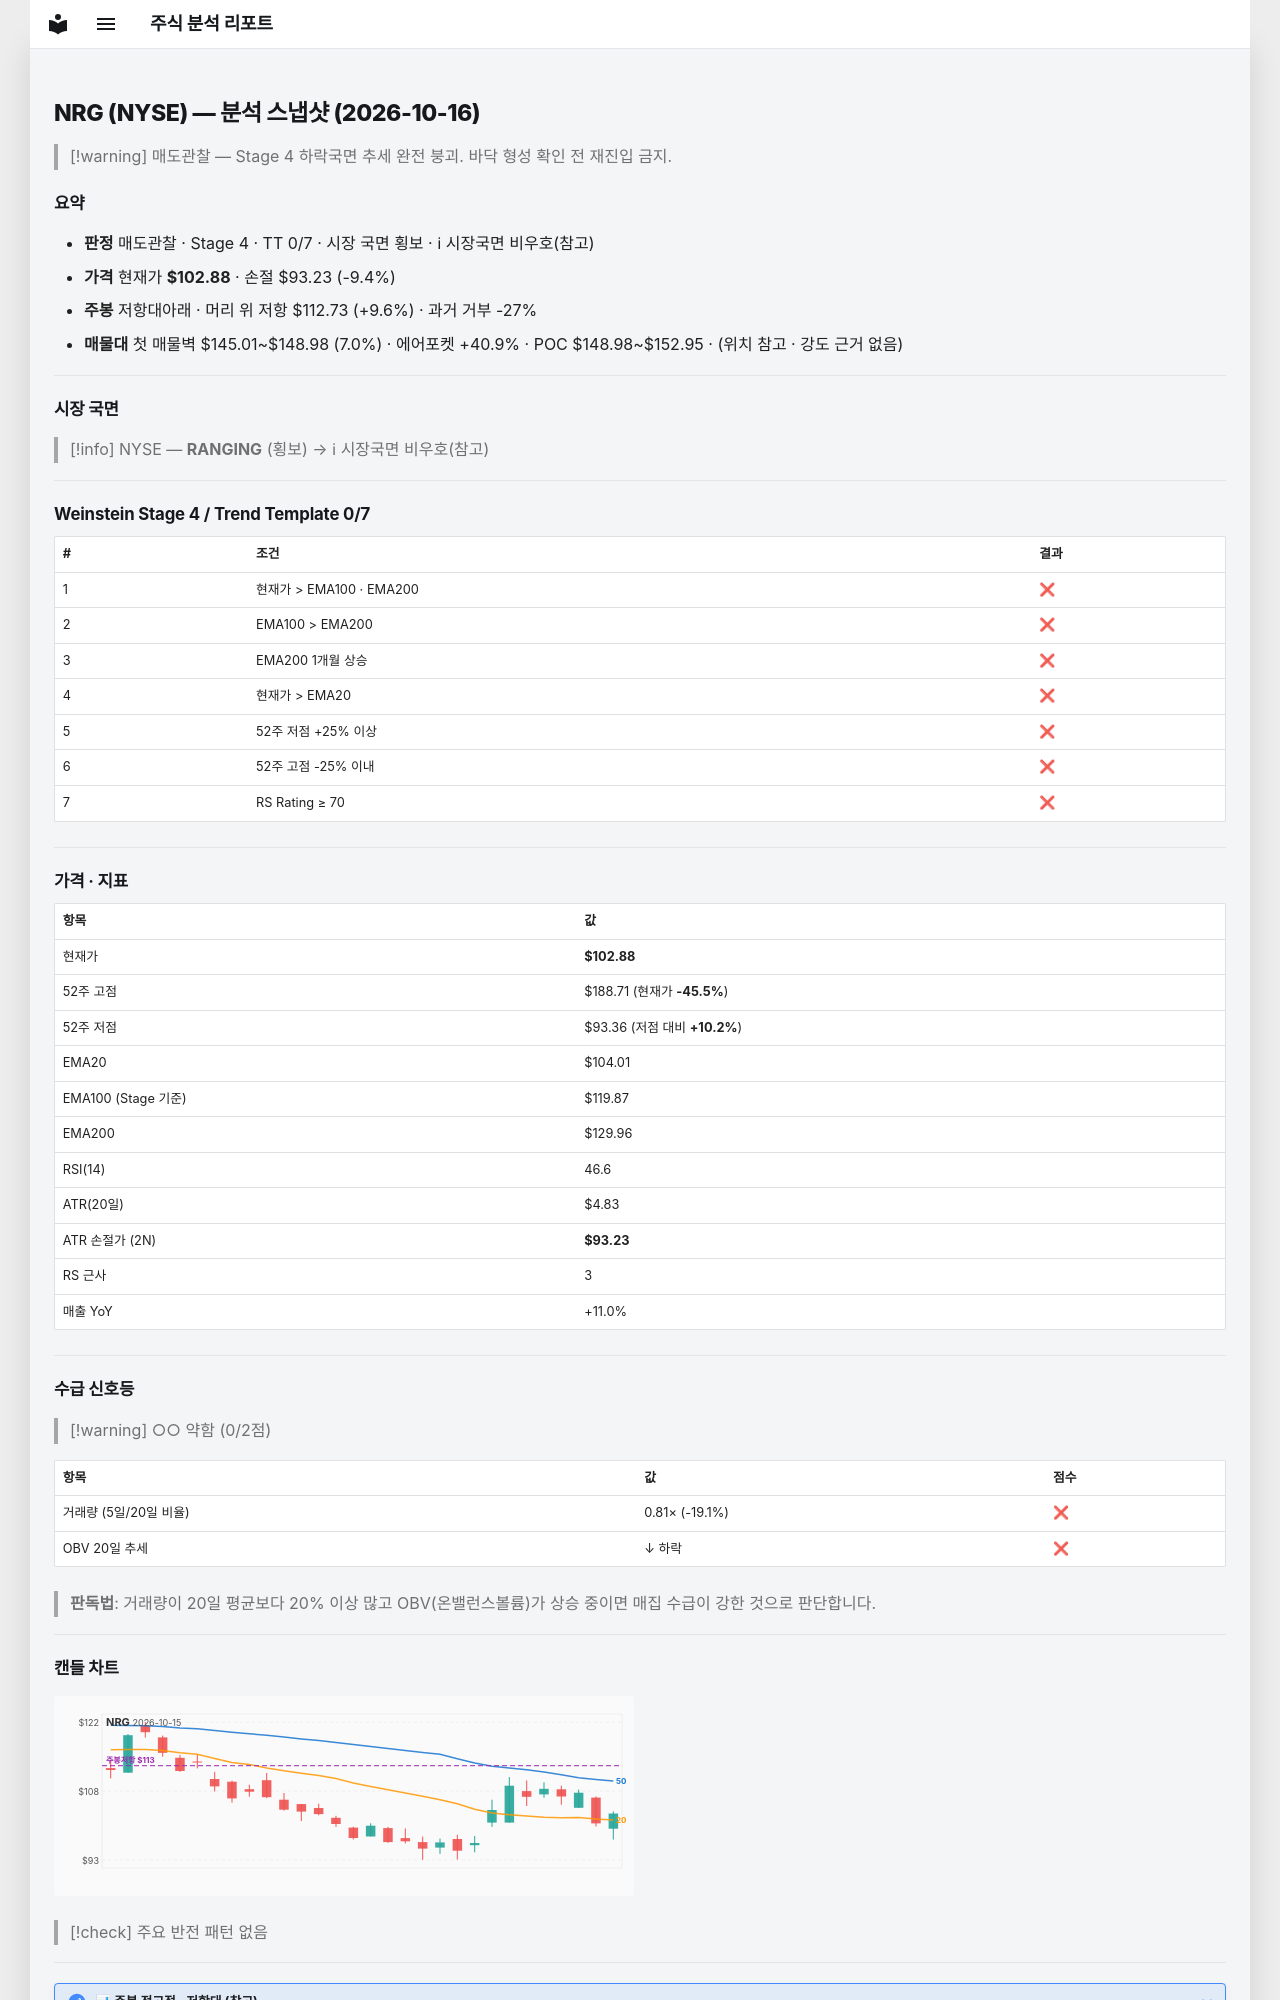

repository: soloandco/stock-reports · page: snapshots/NRG-2026-10-16/index.html · generator: mkdocs

---
type: analysis-snapshot
title: NRG 분석 스냅샷
ticker: NRG
market: NYSE
created: 2026-10-16
updated: 2026-10-16
bar-date: 2026-10-15
verdict: 매도관찰
real-rr: 1.02
sma50-gap-pct: -1.1
weekly-position: 저항대아래
weekly-overhead-price: 112.73
weekly-overhead-pct: 9.6
stage: 4
trend-template-score: 0
tt-max: 7
ma-set: ema-20-100-200
price: 102.87999725341797
stop-price: 93.2261913239786
market-regime: RANGING
supply-demand-score: 0/2
supply-demand-label: 약함
status: tracking
tags:
  - stock-agent
  - watchlist
  - NRG
  - analysis
related:
  - "[[analysis-template]]"
---

# NRG (NYSE) — 분석 스냅샷 (2026-10-16)

> [!warning] 매도관찰 — Stage 4 하락국면
> 추세 완전 붕괴. 바닥 형성 확인 전 재진입 금지.

## 요약

- **판정** 매도관찰 · Stage 4 · TT 0/7 · 시장 국면 횡보 · ℹ 시장국면 비우호(참고)
- **가격** 현재가 **$102.88** · 손절 $93.23 (-9.4%)
- **주봉** 저항대아래 · 머리 위 저항 $112.73 (+9.6%) · 과거 거부 -27%
- **매물대** 첫 매물벽 $145.01~$148.98 (7.0%) · 에어포켓 +40.9% · POC $148.98~$152.95 · (위치 참고 · 강도 근거 없음)

---

## 시장 국면

> [!info] NYSE — **RANGING** (횡보) → ℹ 시장국면 비우호(참고)

---

## Weinstein Stage 4 / Trend Template 0/7

| # | 조건 | 결과 |
|---|------|------|
| 1 | 현재가 > EMA100 · EMA200 | ❌ |
| 2 | EMA100 > EMA200 | ❌ |
| 3 | EMA200 1개월 상승 | ❌ |
| 4 | 현재가 > EMA20 | ❌ |
| 5 | 52주 저점 +25% 이상 | ❌ |
| 6 | 52주 고점 -25% 이내 | ❌ |
| 7 | RS Rating ≥ 70 | ❌ |

---

## 가격 · 지표

| 항목 | 값 |
|------|---|
| 현재가 | **$102.88** |
| 52주 고점 | $188.71 (현재가 **-45.5%**) |
| 52주 저점 | $93.36 (저점 대비 **+10.2%**) |
| EMA20 | $104.01 |
| EMA100 (Stage 기준) | $119.87 |
| EMA200 | $129.96 |
| RSI(14) | 46.6 |
| ATR(20일) | $4.83 |
| ATR 손절가 (2N) | **$93.23** |
| RS 근사 | 3 |
| 매출 YoY | +11.0% |

---
## 수급 신호등

> [!warning] ○○ 약함 (0/2점)

| 항목 | 값 | 점수 |
|------|------|------|
| 거래량 (5일/20일 비율) | 0.81× (-19.1%) | ❌ |
| OBV 20일 추세 | ↓ 하락 | ❌ |

> **판독법**: 거래량이 20일 평균보다 20% 이상 많고 OBV(온밸런스볼륨)가 상승 중이면 매집 수급이 강한 것으로 판단합니다.

---
